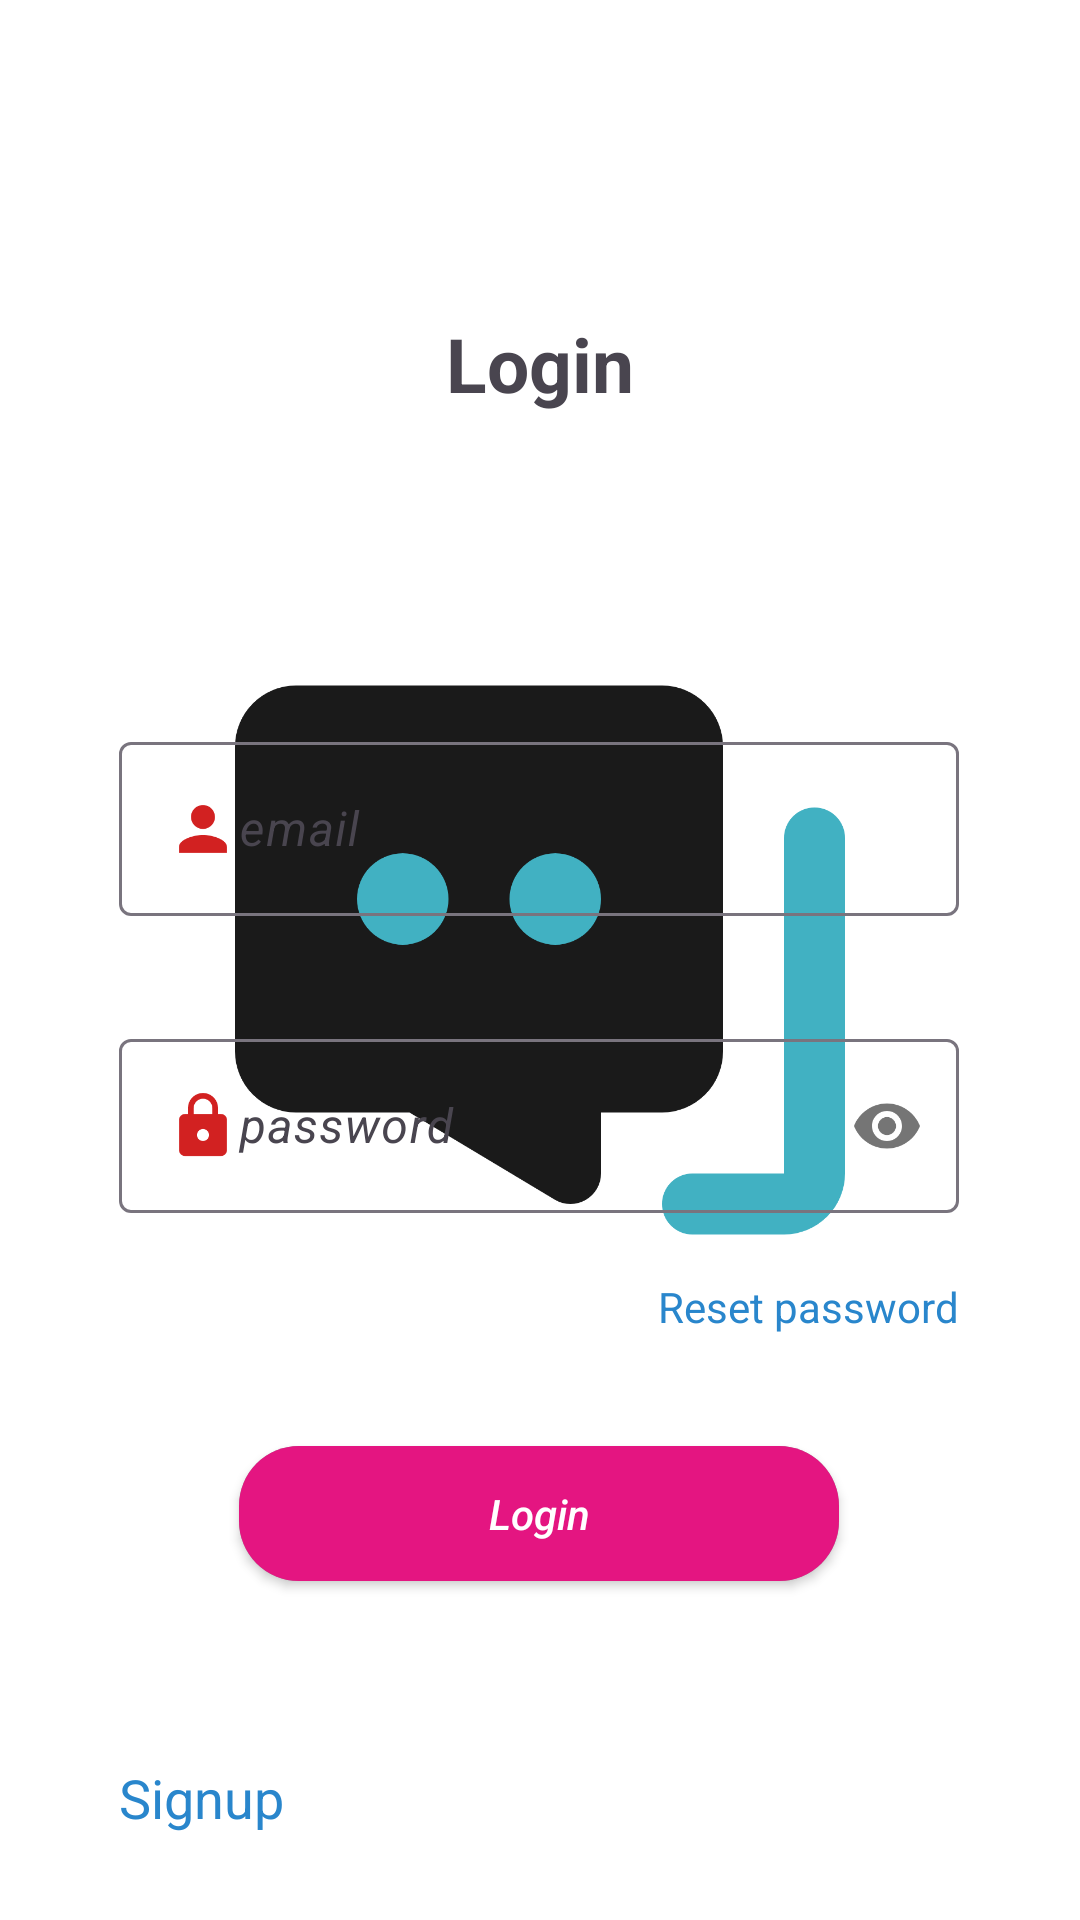

Write the Android layout XML for this screen, with the resource values it uses.
<!-- AndroidManifest.xml: activity theme splashTheme -->
<!-- res/layout/activity_main.xml -->
<?xml version="1.0" encoding="utf-8"?>
<androidx.constraintlayout.widget.ConstraintLayout xmlns:android="http://schemas.android.com/apk/res/android"
    xmlns:app="http://schemas.android.com/apk/res-auto"
    xmlns:tools="http://schemas.android.com/tools"
    android:layout_width="match_parent"
    android:layout_height="match_parent"
    tools:context=".MainActivity">


    <com.google.android.material.textfield.TextInputLayout
        android:id="@+id/inputEmail"
        android:layout_width="280dp"
        android:layout_height="wrap_content"
        android:layout_marginTop="228dp"
        app:errorEnabled="true"
        app:errorTextAppearance="@style/errorText"
        app:layout_constraintBottom_toTopOf="@+id/inputPass"
        app:layout_constraintEnd_toEndOf="parent"
        app:layout_constraintHorizontal_bias="0.496"
        app:layout_constraintStart_toStartOf="parent"
        app:layout_constraintTop_toTopOf="parent">

        <com.google.android.material.textfield.TextInputEditText
            android:layout_width="match_parent"
            android:layout_height="match_parent"
            android:drawableStart="@drawable/baseline_person_24"
            android:hint="@string/emailText"
            android:inputType="textEmailAddress"
            android:maxLines="1"
            android:textStyle="italic"
            tools:ignore="TouchTargetSizeCheck,TextContrastCheck" />

    </com.google.android.material.textfield.TextInputLayout>

    <com.google.android.material.textfield.TextInputLayout
        android:id="@+id/inputPass"
        android:layout_width="280dp"
        android:layout_height="wrap_content"
        android:layout_marginTop="341dp"
        app:errorEnabled="true"
        app:errorTextAppearance="@style/errorText"
        app:layout_constraintEnd_toEndOf="parent"
        app:layout_constraintHorizontal_bias="0.496"
        app:layout_constraintStart_toStartOf="parent"
        app:layout_constraintTop_toTopOf="parent"
        app:passwordToggleEnabled="true">

        <com.google.android.material.textfield.TextInputEditText
            android:layout_width="match_parent"
            android:layout_height="wrap_content"
            android:drawableStart="@drawable/baseline_lock_24"
            android:hint="@string/passText"
            android:inputType="textPassword"
            android:textStyle="italic"
            tools:ignore="TouchTargetSizeCheck" />
    </com.google.android.material.textfield.TextInputLayout>

    <androidx.appcompat.widget.AppCompatButton
        android:id="@+id/loginButton"
        android:layout_width="200dp"
        android:layout_height="45dp"
        android:layout_marginTop="56dp"
        android:background="@drawable/add_user_btn"
        android:text="@string/loginText"
        android:textAllCaps="false"
        android:textColor="@color/white"
        android:textStyle="italic"
        app:layout_constraintEnd_toEndOf="parent"
        app:layout_constraintHorizontal_bias="0.497"
        app:layout_constraintStart_toStartOf="parent"
        app:layout_constraintTop_toBottomOf="@+id/inputPass"
        tools:ignore="TouchTargetSizeCheck" />

    <TextView
        android:id="@+id/textView2"
        android:layout_width="wrap_content"
        android:layout_height="wrap_content"
        android:layout_marginTop="60dp"
        android:clickable="true"
        android:focusable="true"
        android:foreground="?selectableItemBackground"
        android:gravity="center"
        android:text="@string/signupText"
        android:textColor="@color/blue"
        android:textSize="18sp"
        app:layout_constraintEnd_toEndOf="parent"
        app:layout_constraintHorizontal_bias="0.0"
        app:layout_constraintStart_toStartOf="@+id/inputPass"
        app:layout_constraintTop_toBottomOf="@+id/loginButton" />

    <TextView
        android:id="@+id/textView3"
        android:layout_width="wrap_content"
        android:layout_height="wrap_content"
        android:text="Login"
        android:textSize="25sp"
        android:textStyle="bold"
        app:layout_constraintBottom_toTopOf="@+id/inputEmail"
        app:layout_constraintEnd_toEndOf="parent"
        app:layout_constraintStart_toStartOf="parent"
        app:layout_constraintTop_toTopOf="parent" />

    <TextView
        android:id="@+id/reset_password"
        android:layout_width="wrap_content"
        android:layout_height="wrap_content"
        android:clickable="true"
        android:focusable="true"
        android:foreground="?selectableItemBackground"
        android:text="Reset password"
        android:textColor="@color/blue"
        app:layout_constraintBottom_toTopOf="@+id/loginButton"
        app:layout_constraintEnd_toEndOf="@+id/inputPass"
        app:layout_constraintHorizontal_bias="1.0"
        app:layout_constraintStart_toStartOf="parent"
        app:layout_constraintTop_toBottomOf="@+id/inputPass"
        app:layout_constraintVertical_bias="0.0" />

</androidx.constraintlayout.widget.ConstraintLayout>
<!-- resources referenced by this layout -->
<resources>
  <color name="blue">#2986cc</color>
  <color name="white">#FFFFFFFF</color>
  <!-- drawable add_user_btn (drawable) -->
  <?xml version="1.0" encoding="utf-8"?>
  <ripple xmlns:android="http://schemas.android.com/apk/res/android"
      android:color="?android:attr/colorControlHighlight">
     <item android:id="@+id/masked">
        <shape android:shape="rectangle">
            <corners android:radius="20dp"/>
            <solid android:color="@color/deemWhite"/>
      </shape>
     </item>
      <item>
        <shape android:shape="rectangle">
            <corners android:radius="20dp"/>
            <solid android:color="@color/pink"/>
        </shape>
      </item>
  </ripple>
  <!-- drawable baseline_lock_24 (drawable) -->
  <vector android:height="24dp" android:tint="#D22121"
      android:viewportHeight="24" android:viewportWidth="24"
      android:width="24dp" xmlns:android="http://schemas.android.com/apk/res/android">
      <path android:fillColor="@android:color/white" android:pathData="M18,8h-1L17,6c0,-2.76 -2.24,-5 -5,-5S7,3.24 7,6v2L6,8c-1.1,0 -2,0.9 -2,2v10c0,1.1 0.9,2 2,2h12c1.1,0 2,-0.9 2,-2L20,10c0,-1.1 -0.9,-2 -2,-2zM12,17c-1.1,0 -2,-0.9 -2,-2s0.9,-2 2,-2 2,0.9 2,2 -0.9,2 -2,2zM15.1,8L8.9,8L8.9,6c0,-1.71 1.39,-3.1 3.1,-3.1 1.71,0 3.1,1.39 3.1,3.1v2z"/>
  </vector>
  <!-- drawable baseline_person_24 (drawable) -->
  <vector android:height="24dp" android:tint="#D22121"
      android:viewportHeight="24" android:viewportWidth="24"
      android:width="24dp" xmlns:android="http://schemas.android.com/apk/res/android">
      <path android:fillColor="@android:color/white" android:pathData="M12,12c2.21,0 4,-1.79 4,-4s-1.79,-4 -4,-4 -4,1.79 -4,4 1.79,4 4,4zM12,14c-2.67,0 -8,1.34 -8,4v2h16v-2c0,-2.66 -5.33,-4 -8,-4z"/>
  </vector>
  <string name="emailText">email</string>
  <string name="loginText">Login</string>
  <string name="passText">password</string>
  <string name="signupText">Signup</string>
  <style name="errorText">
          <item name="android:textColor">@color/red</item>
          <item name="android:textSize">13sp</item>
      </style>
  <style name="splashTheme" parent="Theme.Material3.DayNight.NoActionBar">
          <item name="android:windowBackground">@drawable/background_white</item>
          <item name="android:statusBarColor">@color/white</item>
          <item name="android:navigationBarColor">@color/white</item>
      </style>
  <color name="deemWhite">#999999</color>
  <color name="pink">#e41581</color>
  <color name="red">#cc0000</color>
  <!-- drawable background_white (drawable) -->
  <?xml version="1.0" encoding="utf-8"?>
  <layer-list xmlns:android="http://schemas.android.com/apk/res/android">
         <item android:drawable="@color/white"/>
         <item android:drawable="@drawable/applogo" android:gravity="center"/>
  </layer-list>
  <!-- drawable applogo (drawable) -->
  <vector android:alpha="0.9" android:height="244dp"
      android:viewportHeight="24" android:viewportWidth="24"
      android:width="244dp" xmlns:android="http://schemas.android.com/apk/res/android">
      <path android:fillColor="#000000" android:pathData="M4,3H16a2,2 0,0 1,2 2V15a2,2 0,0 1,-2 2H14v2a1,1 0,0 1,-0.51 0.87A1,1 0,0 1,13 20a1,1 0,0 1,-0.51 -0.14L7.72,17H4a2,2 0,0 1,-2 -2V5A2,2 0,0 1,4 3Z"/>
      <path android:fillColor="#2ca9bc" android:pathData="M16,20a1,1 0,0 1,1 -1h3V8a1,1 0,0 1,2 0V19a2,2 0,0 1,-2 2H17A1,1 0,0 1,16 20ZM11,10a1.5,1.5 0,1 0,1.5 -1.5A1.5,1.5 0,0 0,11 10ZM6,10A1.5,1.5 0,1 0,7.5 8.5,1.5 1.5,0 0,0 6,10Z"/>
  </vector>
</resources>
